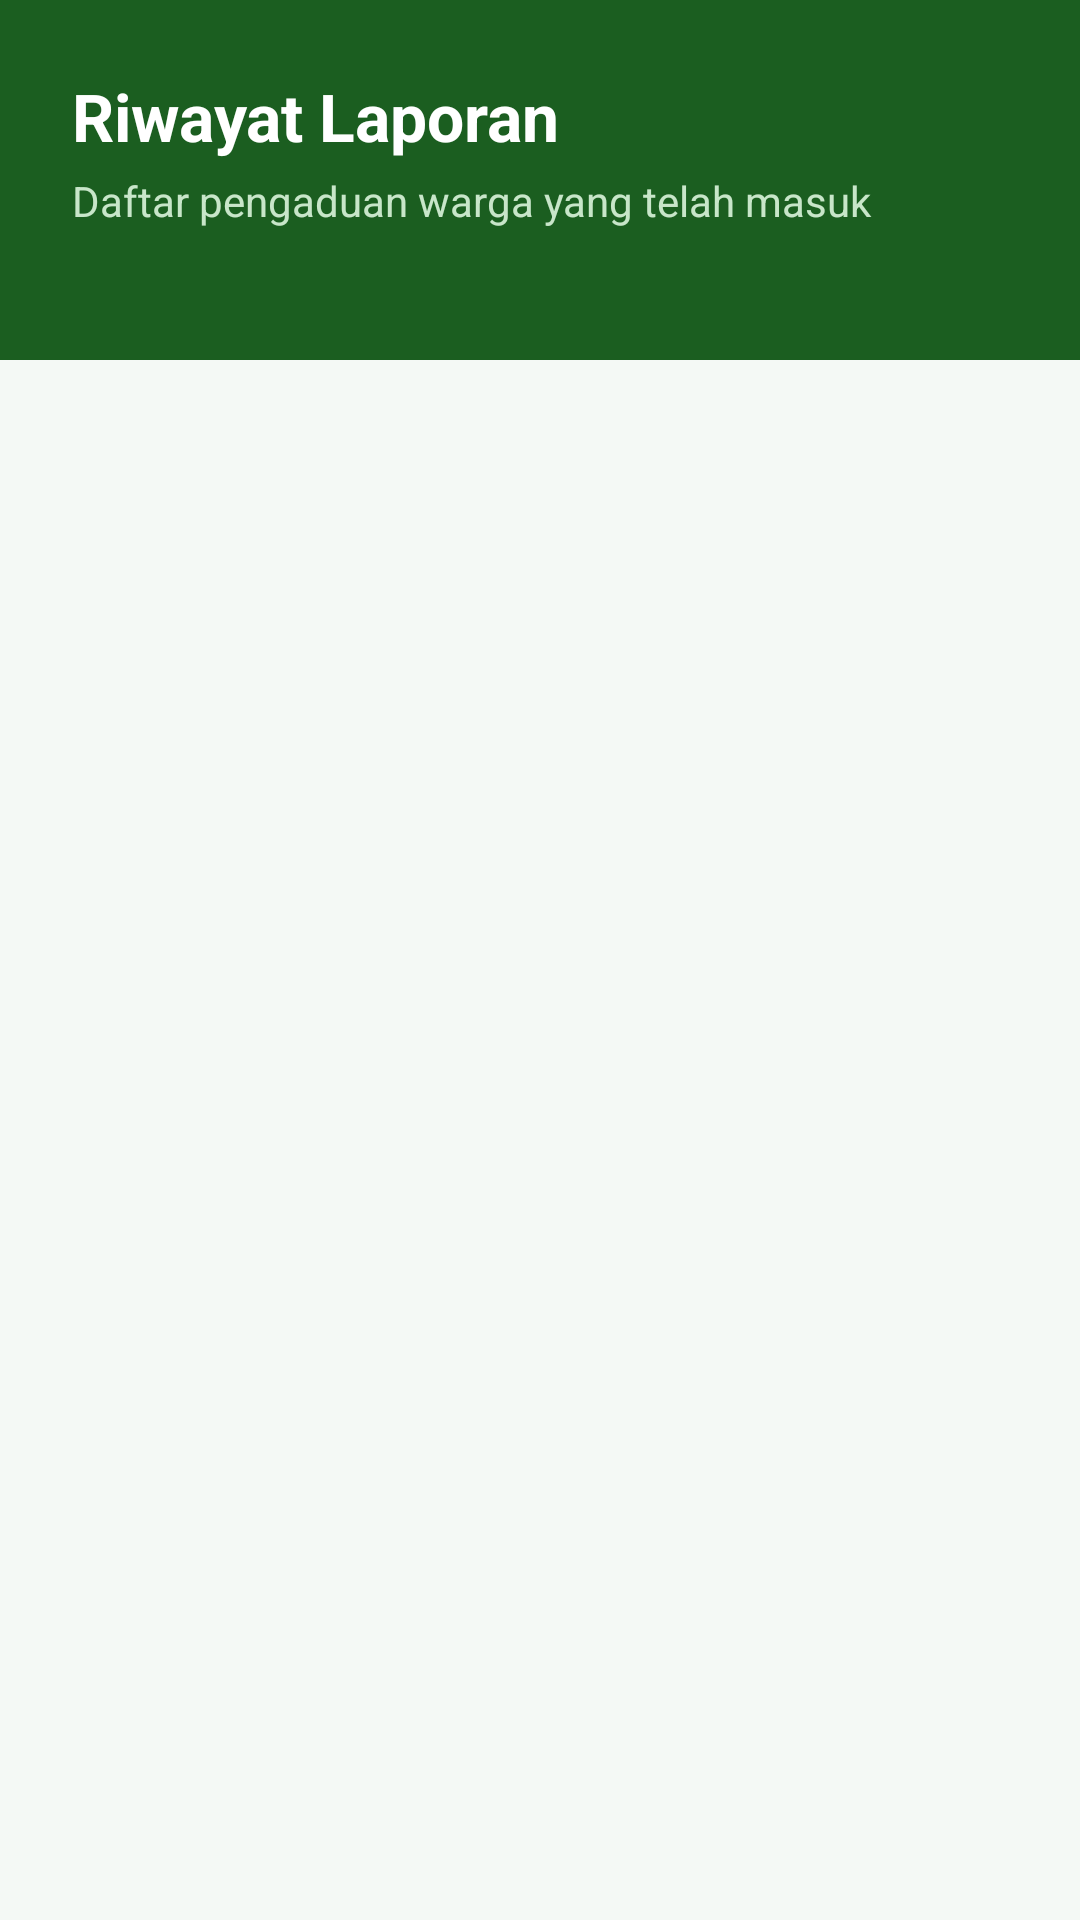

Write the Android layout XML for this screen, with the resource values it uses.
<!-- AndroidManifest.xml: application theme Theme.Projectapps -->
<!-- res/layout/fragment_tab_scan_facility.xml -->
<?xml version="1.0" encoding="utf-8"?>
<androidx.constraintlayout.widget.ConstraintLayout xmlns:android="http://schemas.android.com/apk/res/android"
    xmlns:app="http://schemas.android.com/apk/res-auto"
    android:layout_width="match_parent"
    android:layout_height="match_parent"
    android:background="#F4F9F5">

    <View
        android:id="@+id/headerBg"
        android:layout_width="match_parent"
        android:layout_height="120dp"
        android:background="#1B5E20"
        app:layout_constraintTop_toTopOf="parent" />

    <TextView
        android:id="@+id/tvHeaderTitle"
        android:layout_width="wrap_content"
        android:layout_height="wrap_content"
        android:text="Riwayat Laporan"
        android:textColor="@android:color/white"
        android:textSize="22sp"
        android:textStyle="bold"
        android:layout_marginTop="24dp"
        android:layout_marginStart="24dp"
        app:layout_constraintTop_toTopOf="parent"
        app:layout_constraintStart_toStartOf="parent" />

    <TextView
        android:id="@+id/tvHeaderSubtitle"
        android:layout_width="wrap_content"
        android:layout_height="wrap_content"
        android:text="Daftar pengaduan warga yang telah masuk"
        android:textColor="#C8E6C9"
        android:textSize="14sp"
        android:layout_marginTop="4dp"
        app:layout_constraintTop_toBottomOf="@id/tvHeaderTitle"
        app:layout_constraintStart_toStartOf="@id/tvHeaderTitle" />

    <ScrollView
        android:layout_width="match_parent"
        android:layout_height="0dp"
        android:layout_marginTop="24dp"
        android:clipToPadding="false"
        android:paddingHorizontal="20dp"
        android:paddingBottom="20dp"
        android:scrollbars="none"
        app:layout_constraintTop_toBottomOf="@id/tvHeaderSubtitle"
        app:layout_constraintBottom_toBottomOf="parent">

        <LinearLayout
            android:id="@+id/tableLayoutHistory"
            android:layout_width="match_parent"
            android:layout_height="wrap_content"
            android:orientation="vertical" />
    </ScrollView>

</androidx.constraintlayout.widget.ConstraintLayout>
<!-- resources referenced by this layout -->
<resources>
  <style name="Theme.Projectapps" parent="Base.Theme.Projectapps" />
  <style name="Base.Theme.Projectapps" parent="Theme.Material3.DayNight.NoActionBar">
          
          
      </style>
</resources>
